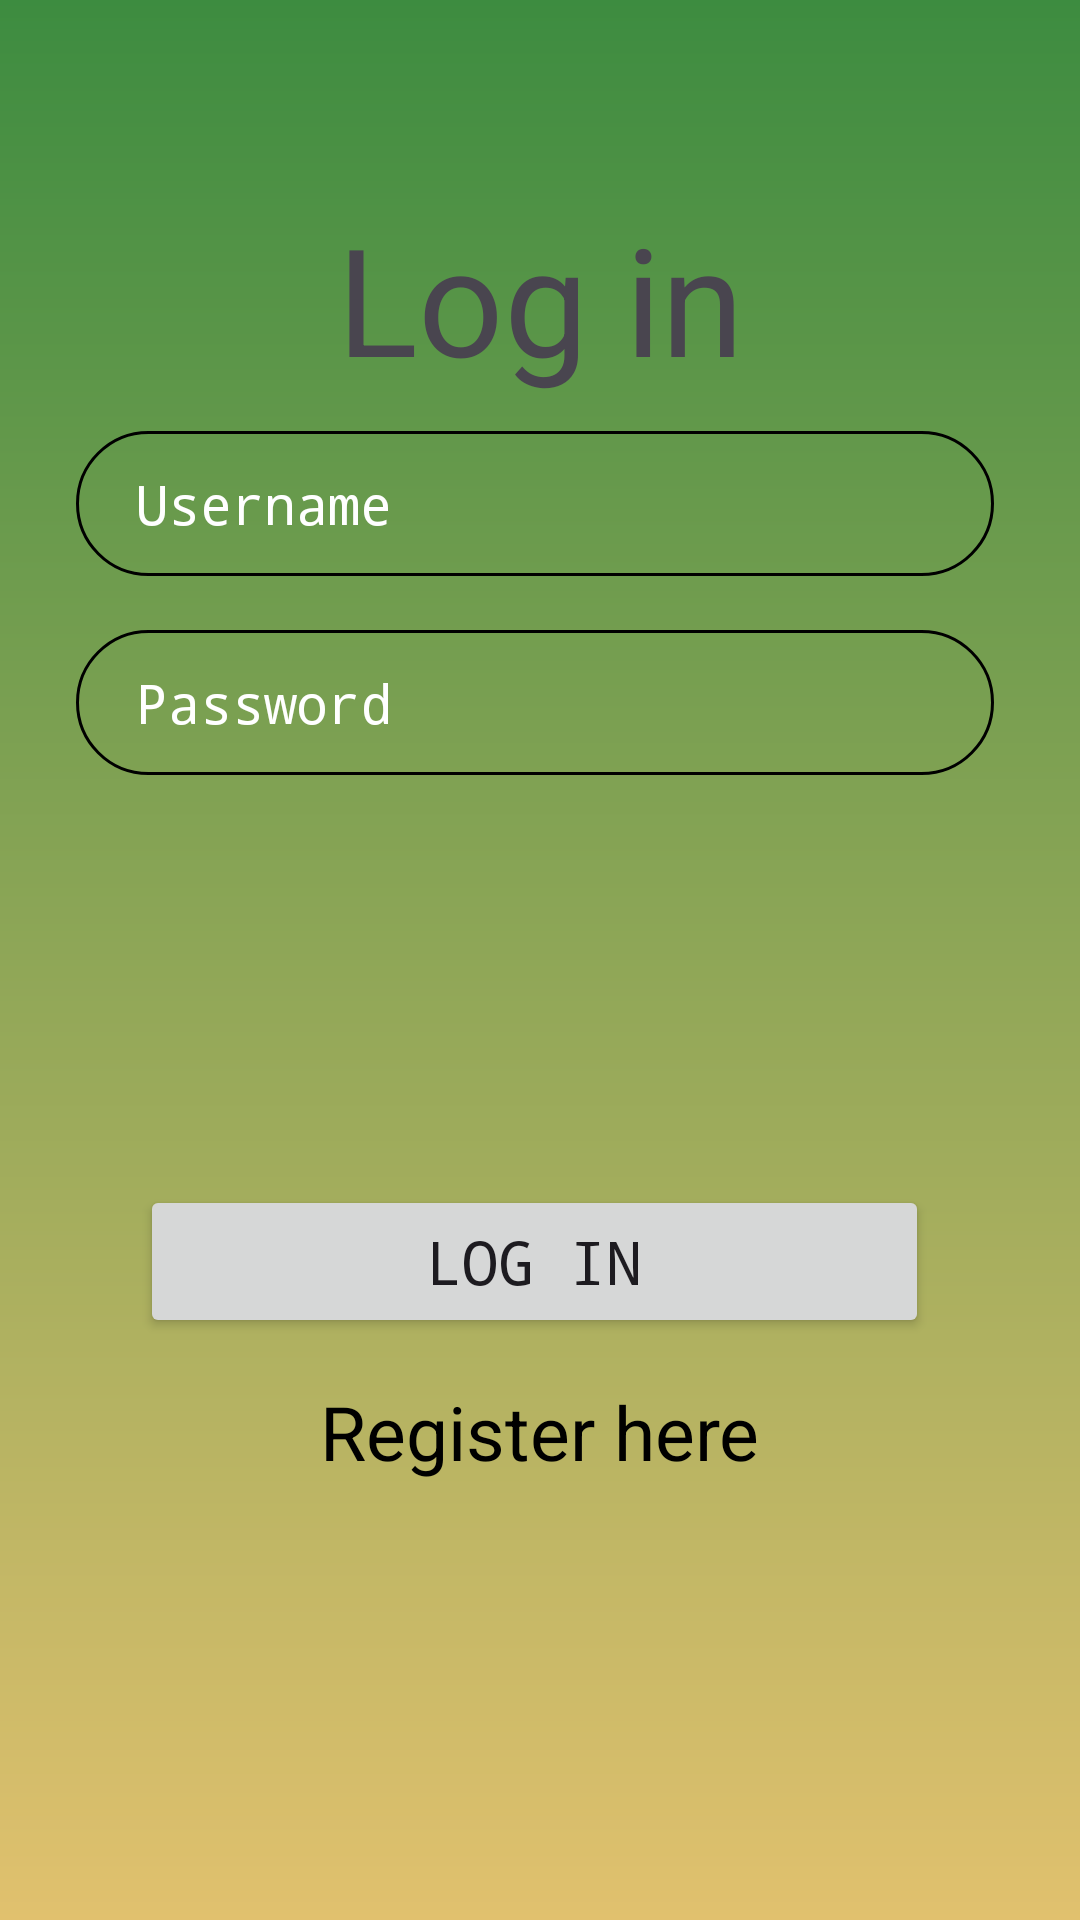

Reconstruct the res/layout file that produces this screen, plus the resources it refers to.
<!-- AndroidManifest.xml: application theme Theme.EDash -->
<!-- res/layout/activity_login.xml -->
<?xml version="1.0" encoding="utf-8"?>
<androidx.constraintlayout.widget.ConstraintLayout xmlns:android="http://schemas.android.com/apk/res/android"
    xmlns:app="http://schemas.android.com/apk/res-auto"
    xmlns:tools="http://schemas.android.com/tools"
    android:id="@+id/main"
    android:layout_width="match_parent"
    android:layout_height="match_parent"
    android:background="@drawable/background"
    tools:context=".Login">


    <TextView
        android:id="@+id/login"
        android:layout_width="wrap_content"
        android:layout_height="wrap_content"
        android:text="Log in"
        android:textSize="50sp"
        app:layout_constraintStart_toStartOf="@id/login_left"
        app:layout_constraintEnd_toEndOf="@id/login_right"
        app:layout_constraintTop_toTopOf="@id/login1"
        app:layout_constraintBottom_toBottomOf="@id/login2"
        />

    <EditText
        android:id="@+id/username"
        android:layout_width="0dp"
        android:layout_height="wrap_content"
        android:background="@drawable/rounded_corner"
        android:fontFamily="monospace"
        android:hint="Username"
        android:inputType="text"
        android:padding="12dp"
        android:paddingStart="20dp"
        android:textColorHint="@color/white"
        app:layout_constraintBottom_toBottomOf="parent"
        app:layout_constraintEnd_toEndOf="@id/guideline2"
        app:layout_constraintHorizontal_bias="0.0"
        app:layout_constraintStart_toStartOf="@id/guideline"
        app:layout_constraintTop_toBottomOf="@+id/login"
        app:layout_constraintVertical_bias="0.024" />

    <EditText
        android:id="@+id/password"
        android:layout_width="0dp"
        android:layout_height="wrap_content"
        android:background="@drawable/rounded_corner"
        android:fontFamily="monospace"
        android:hint="Password"
        android:inputType="text"
        android:padding="12dp"
        android:paddingStart="20dp"
        android:textColorHint="@color/white"
        app:layout_constraintBottom_toBottomOf="parent"
        app:layout_constraintEnd_toEndOf="@id/guideline2"
        app:layout_constraintHorizontal_bias="0.0"
        app:layout_constraintStart_toStartOf="@id/guideline"
        app:layout_constraintTop_toBottomOf="@+id/username"

        app:layout_constraintVertical_bias="0.045" />

    <Button
        android:id="@+id/log_in"
        android:layout_width="0dp"
        android:layout_height="wrap_content"
        android:fontFamily="monospace"
        android:padding="12dp"
        android:text="Log in"
        android:textSize="20dp"
        app:layout_constraintBottom_toBottomOf="parent"
        app:layout_constraintEnd_toEndOf="@id/button2"
        app:layout_constraintHorizontal_bias="0.5"
        app:layout_constraintStart_toStartOf="@id/button1"
        app:layout_constraintTop_toBottomOf="@+id/password"
        app:layout_constraintVertical_bias="0.413" />

    <TextView
        android:id="@+id/register"
        android:layout_width="wrap_content"
        android:layout_height="wrap_content"
        android:text="Register here"
        android:textSize="25sp"
        android:textColor="@color/black"
        app:layout_constraintBottom_toBottomOf="parent"
        app:layout_constraintEnd_toEndOf="parent"
        app:layout_constraintStart_toStartOf="parent"
        app:layout_constraintTop_toBottomOf="@+id/log_in"
        app:layout_constraintVertical_bias="0.09" />


    <androidx.constraintlayout.widget.Guideline
        android:id="@+id/guideline"
        android:layout_width="wrap_content"
        android:layout_height="wrap_content"
        android:orientation="vertical"
        app:layout_constraintGuide_percent="0.07" />

    <androidx.constraintlayout.widget.Guideline
        android:id="@+id/guideline2"
        android:layout_width="wrap_content"
        android:layout_height="wrap_content"
        android:orientation="vertical"
        app:layout_constraintGuide_percent="0.92" />

    <androidx.constraintlayout.widget.Guideline
        android:id="@+id/button1"
        android:layout_width="wrap_content"
        android:layout_height="wrap_content"
        android:orientation="vertical"
        app:layout_constraintGuide_percent="0.13" />

    <androidx.constraintlayout.widget.Guideline
        android:id="@+id/button2"
        android:layout_width="wrap_content"
        android:layout_height="wrap_content"
        android:orientation="vertical"
        app:layout_constraintGuide_percent="0.86" />

    <androidx.constraintlayout.widget.Guideline
        android:id="@+id/login1"
        android:layout_width="wrap_content"
        android:layout_height="wrap_content"
        android:orientation="horizontal"
        app:layout_constraintGuide_percent=".12" />

    <androidx.constraintlayout.widget.Guideline
        android:id="@+id/login2"
        android:layout_width="wrap_content"
        android:layout_height="wrap_content"
        android:orientation="horizontal"
        app:layout_constraintGuide_percent="0.19" />

    <androidx.constraintlayout.widget.Guideline
        android:id="@+id/login_left"
        android:layout_width="wrap_content"
        android:layout_height="wrap_content"
        android:orientation="vertical"
        app:layout_constraintGuide_percent="0.33" />

    <androidx.constraintlayout.widget.Guideline
        android:id="@+id/login_right"
        android:layout_width="wrap_content"
        android:layout_height="wrap_content"
        android:orientation="vertical"
        app:layout_constraintGuide_percent="0.67"/>


</androidx.constraintlayout.widget.ConstraintLayout>
<!-- resources referenced by this layout -->
<resources>
  <color name="black">#FF000000</color>
  <color name="white">#FFFFFFFF</color>
  <!-- drawable background (drawable) -->
  <?xml version="1.0" encoding="utf-8"?>
  <shape xmlns:android="http://schemas.android.com/apk/res/android">
      <gradient android:type="linear" android:angle="90"
          android:startColor="#E1C16E" android:endColor="#3d8c40" />
  </shape>
  <!-- drawable rounded_corner (drawable) -->
  <?xml version="1.0" encoding="utf-8"?>
  <shape xmlns:android="http://schemas.android.com/apk/res/android"
      android:shape="rectangle"
      >
      <corners android:radius="25dp" />
      <stroke android:color="@color/black" android:width="1dip" />
  
  </shape>
  <style name="Theme.EDash" parent="Base.Theme.EDash" />
  <style name="Base.Theme.EDash" parent="Theme.Material3.DayNight.NoActionBar">
          
          
      </style>
</resources>
